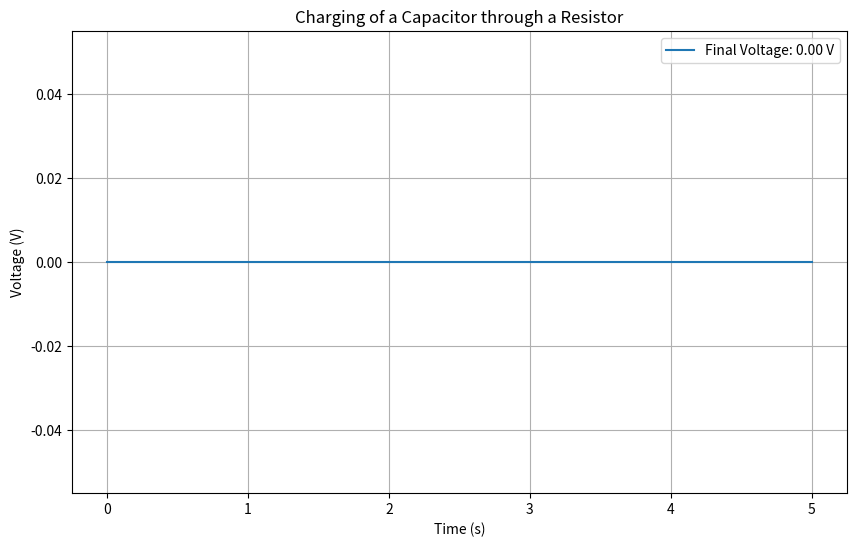

Generate this figure with matplotlib:
import numpy as np
import matplotlib.pyplot as plt

# Constants
R = 1.0  # Resistance (Ohms)
C = 1.0  # Capacitance (Farads)
V0 = 0.0  # Initial voltage (Volts)

# Time constant
tau = R * C

# Time values
time_values = np.linspace(0, 5 * tau, 500)  # Adjust the time range as needed

# Calculate voltage at each time point using the charging formula
voltage_values = V0 * (1 - np.exp(-time_values / tau))

# Calculate the final voltage after two time constants
final_voltage = V0 * (1 - np.exp(-2))

# Create a 2D plot
plt.figure(figsize=(10, 6))
plt.plot(time_values, voltage_values, label=f'Final Voltage: {final_voltage:.2f} V')
plt.xlabel('Time (s)')
plt.ylabel('Voltage (V)')
plt.title('Charging of a Capacitor through a Resistor')
plt.legend()
plt.grid(True)
plt.show()
